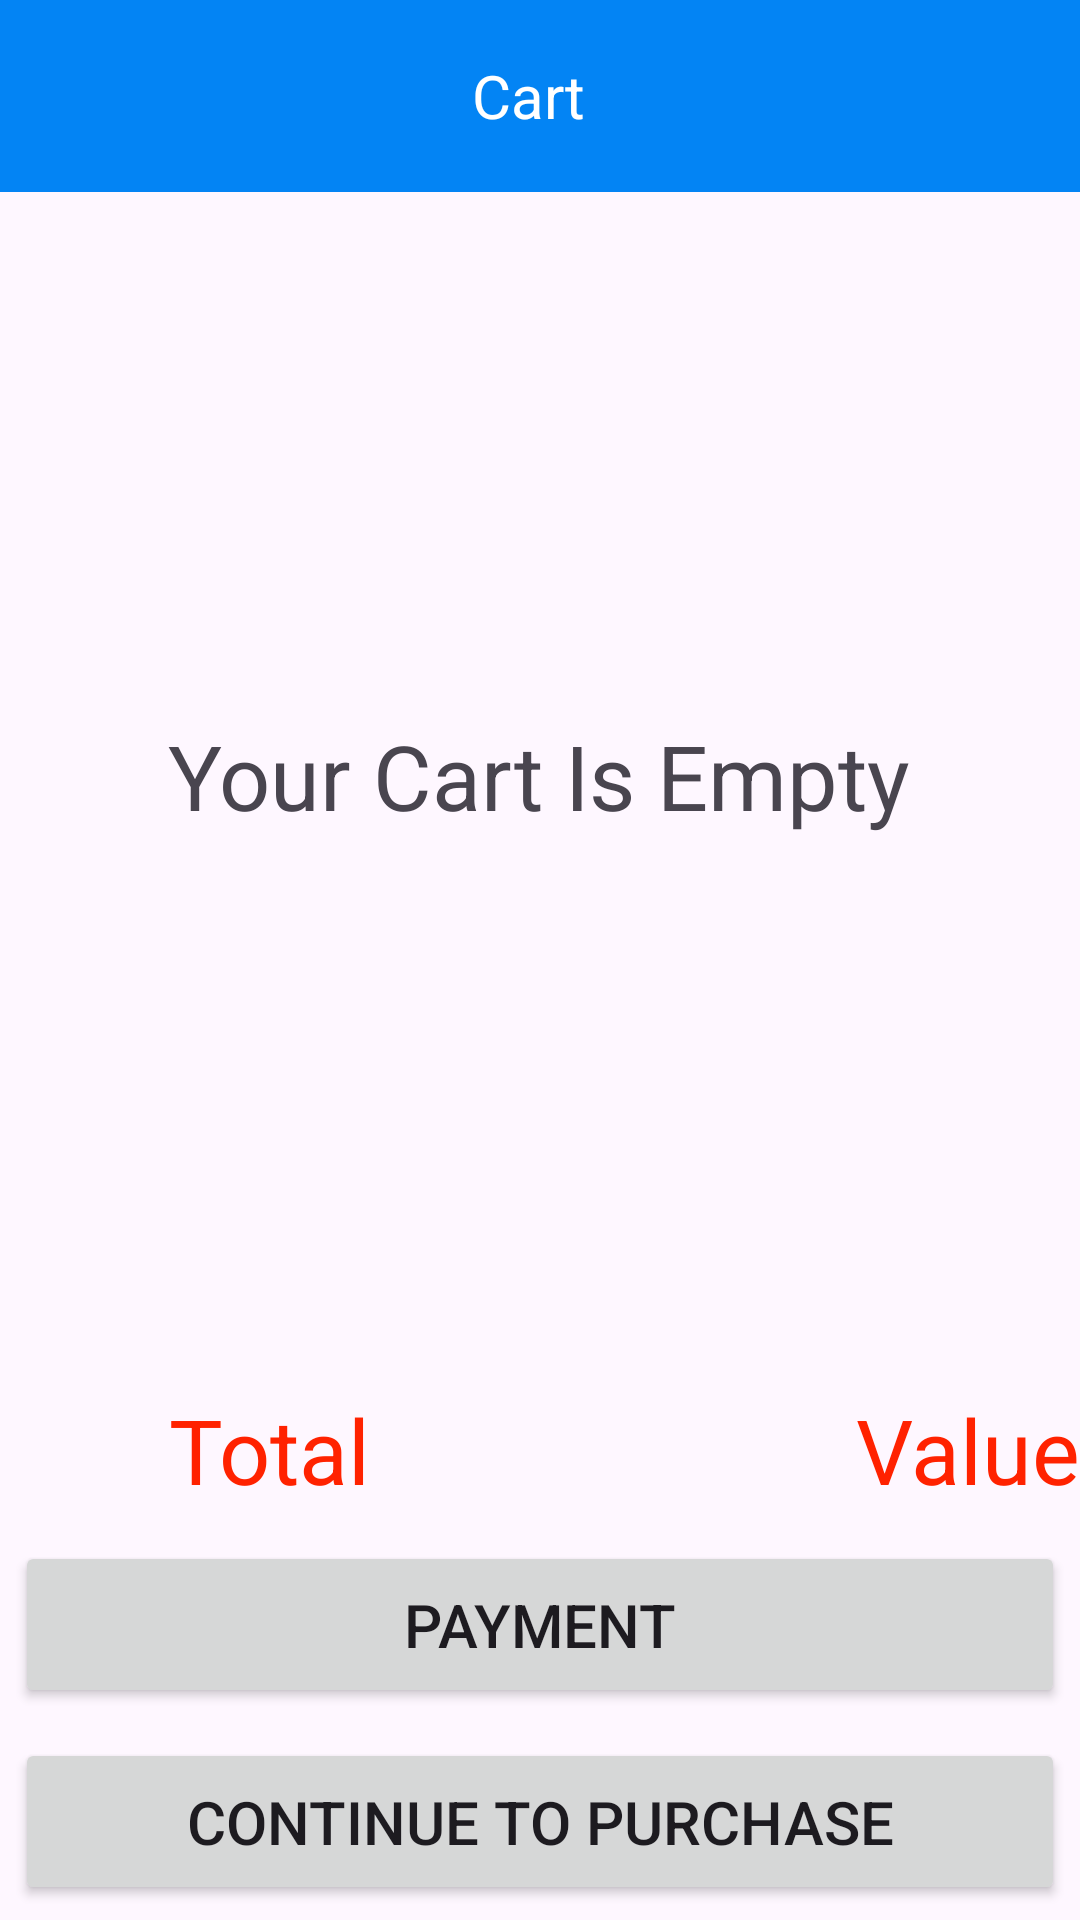

Produce the Android XML layout that renders to this screen, including the resource entries it uses.
<!-- AndroidManifest.xml: application theme Theme.ShoeStoreProject -->
<!-- res/layout/activity_cart.xml -->
<?xml version="1.0" encoding="utf-8"?>
<LinearLayout xmlns:android="http://schemas.android.com/apk/res/android"
    android:layout_width="match_parent"
    android:layout_height="match_parent"
    android:orientation="vertical">
    <androidx.appcompat.widget.Toolbar
        android:id="@+id/toolbar"
        android:layout_width="match_parent"
        android:layout_height="?attr/actionBarSize"
        android:background="@color/colorPrimary">

        
        <ImageButton
            android:id="@+id/btnBack"
            android:layout_width="wrap_content"
            android:layout_height="wrap_content"
            android:src="@drawable/ic_arrow_back_white_24dp"
            android:contentDescription="Back"
            android:background="?android:attr/selectableItemBackground"
            android:paddingStart="16dp"
            android:paddingEnd="16dp"
            android:onClick="onBackPressed" />

        
        <TextView
            android:layout_width="wrap_content"
            android:layout_height="wrap_content"
            android:text="Cart"
            android:textColor="#fff"
            android:textSize="20sp"
            android:layout_gravity="center"
            android:layout_marginStart="8dp"
            android:layout_marginEnd="8dp"
            android:gravity="center"
            android:ellipsize="end"
            android:maxLines="1"
            android:layout_weight="1" />
    </androidx.appcompat.widget.Toolbar>

    <LinearLayout
        android:layout_width="match_parent"
        android:layout_height="0dp"
        android:layout_weight="7">

        <FrameLayout
            android:layout_width="match_parent"
            android:layout_height="match_parent">

            <TextView
                android:id="@+id/textviewthongbao"
                android:layout_width="wrap_content"
                android:layout_height="wrap_content"
                android:layout_gravity="center"
                android:text="Your Cart Is Empty"
                android:textSize="30sp" />

            <ListView
                android:id="@+id/listviewgiohang"
                android:layout_width="match_parent"
                android:layout_height="match_parent"></ListView>
        </FrameLayout>
    </LinearLayout>

    <LinearLayout
        android:layout_width="match_parent"
        android:layout_height="0dp"
        android:layout_weight="1">

        <LinearLayout
            android:layout_width="match_parent"
            android:layout_height="match_parent"
            android:layout_marginTop="5dp"
            android:orientation="horizontal"
            android:weightSum="2">

            <LinearLayout
                android:layout_width="0dp"
                android:layout_height="match_parent"
                android:layout_weight="1"
                android:gravity="center">

                <TextView
                    android:layout_width="wrap_content"
                    android:layout_height="wrap_content"
                    android:text="Total"
                    android:textColor="#F20"
                    android:textSize="30sp" />
            </LinearLayout>

            <LinearLayout
                android:layout_width="0dp"
                android:layout_height="match_parent"
                android:layout_weight="1"
                android:gravity="right|center">

                <TextView
                    android:id="@+id/textviewtongtien"
                    android:layout_width="wrap_content"
                    android:layout_height="wrap_content"
                    android:text="Value"
                    android:textColor="#F20"
                    android:textSize="30sp" />
            </LinearLayout>
        </LinearLayout>
    </LinearLayout>
    <Button
        android:id="@+id/buttonthanhtoangiohang"
        android:layout_width="match_parent"
        android:layout_height="0dp"
        android:layout_margin="5dp"
        android:layout_weight="1"
        android:text="Payment"
        android:textSize="20sp" />

    <Button
        android:id="@+id/buttontieptucmuahang"
        android:layout_width="match_parent"
        android:layout_height="0dp"
        android:layout_margin="5dp"
        android:layout_weight="1"
        android:text="Continue to purchase"
        android:textSize="20sp" />

</LinearLayout>
<!-- resources referenced by this layout -->
<resources>
  <color name="colorPrimary">#0384F4</color>
  <style name="Theme.ShoeStoreProject" parent="Base.Theme.ShoeStoreProject" />
  <style name="Base.Theme.ShoeStoreProject" parent="Theme.Material3.DayNight.NoActionBar">
          
          
      </style>
</resources>
